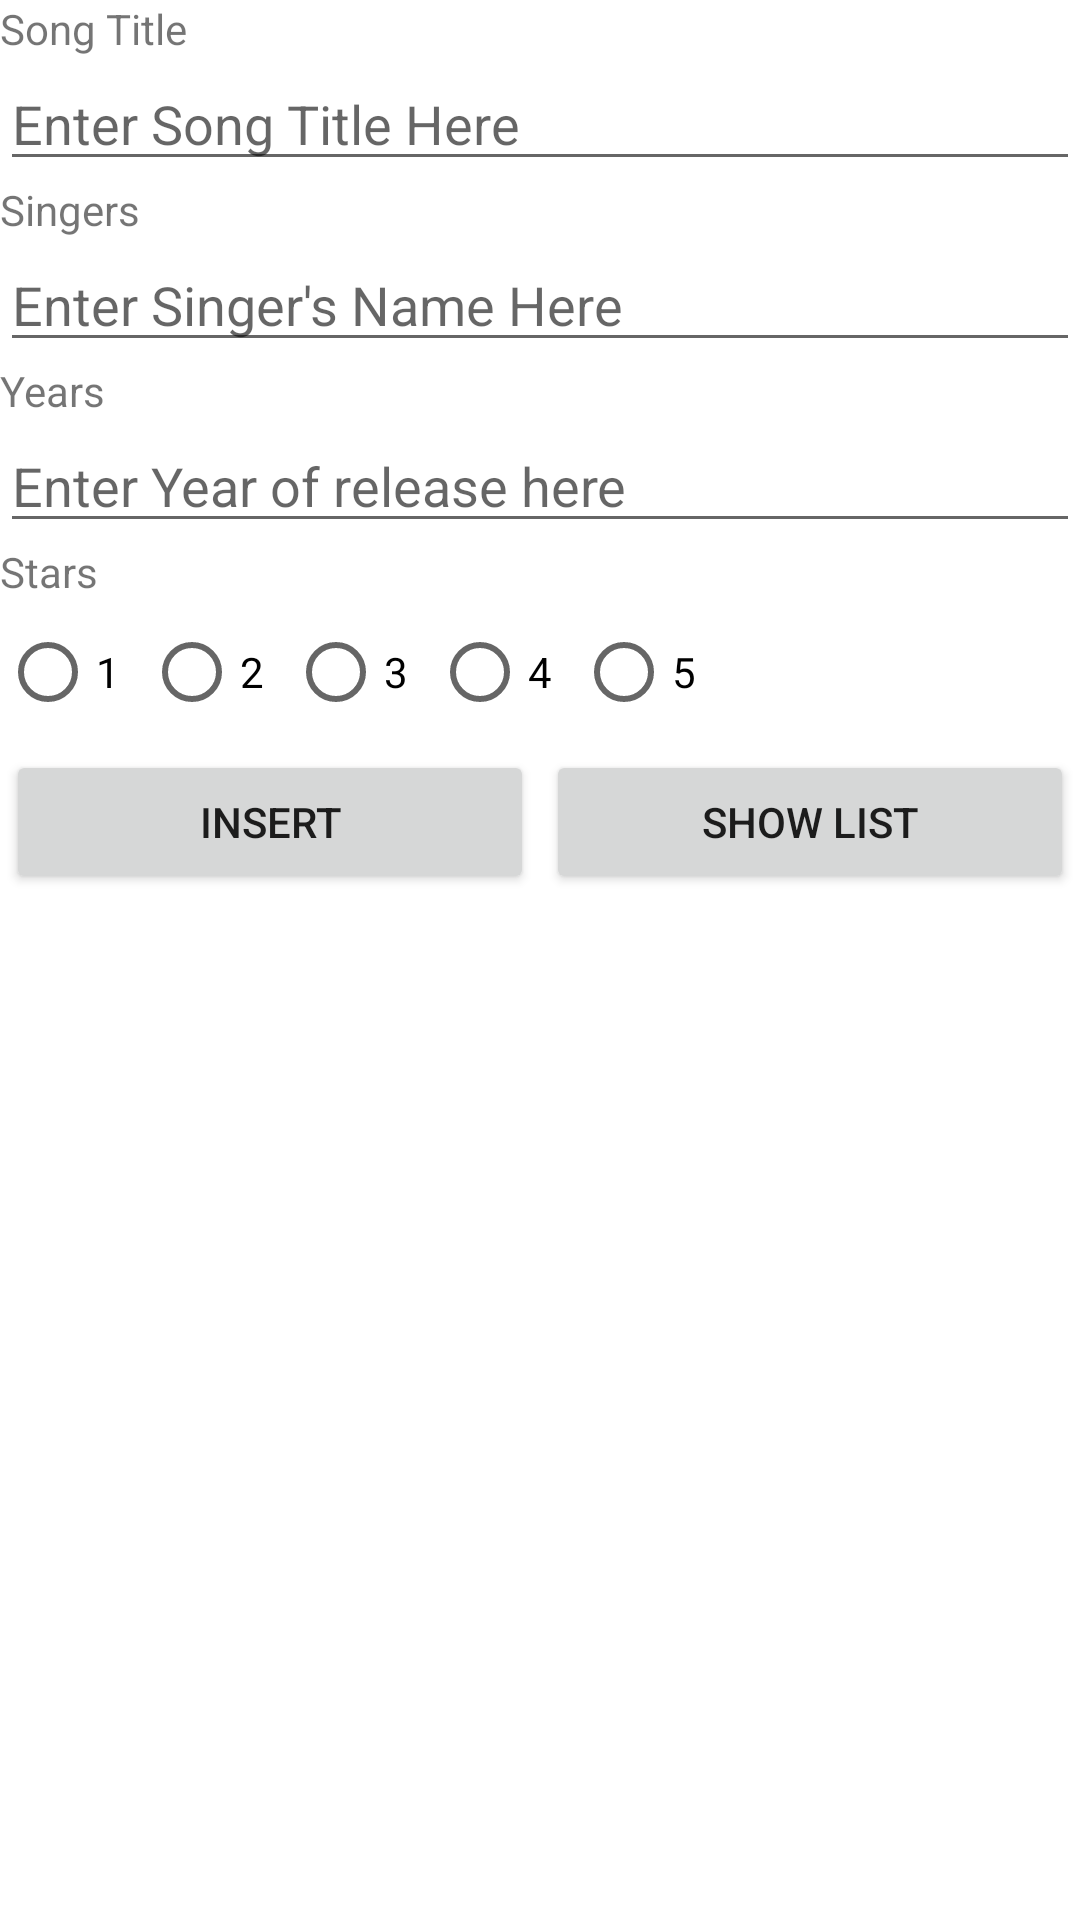

Reconstruct the res/layout file that produces this screen, plus the resources it refers to.
<!-- AndroidManifest.xml: application theme Theme.NPDSong -->
<!-- res/layout/activity_main.xml -->
<?xml version="1.0" encoding="utf-8"?>
<LinearLayout xmlns:android="http://schemas.android.com/apk/res/android"
    xmlns:app="http://schemas.android.com/apk/res-auto"
    xmlns:tools="http://schemas.android.com/tools"
    android:layout_width="match_parent"
    android:layout_height="match_parent"
    android:orientation="vertical"
    tools:context=".MainActivity">

    <TextView
        android:id="@+id/tvTitle"
        android:layout_width="wrap_content"
        android:layout_height="wrap_content"
        android:text="Song Title" />

    <EditText
        android:id="@+id/etTitle"
        android:layout_width="match_parent"
        android:layout_height="wrap_content"
        android:ems="10"
        android:hint="Enter Song Title Here"
        android:inputType="textPersonName" />

    <TextView
        android:id="@+id/tvSingers"
        android:layout_width="match_parent"
        android:layout_height="wrap_content"
        android:text="Singers" />

    <EditText
        android:id="@+id/etSingers"
        android:layout_width="match_parent"
        android:layout_height="wrap_content"
        android:ems="10"
        android:hint="Enter Singer's Name Here"
        android:inputType="textPersonName" />

    <TextView
        android:id="@+id/tvYears"
        android:layout_width="match_parent"
        android:layout_height="wrap_content"
        android:text="Years" />

    <EditText
        android:id="@+id/etYears"
        android:layout_width="match_parent"
        android:layout_height="wrap_content"
        android:ems="10"
        android:hint="Enter Year of release here"
        android:inputType="textPersonName" />

    <TextView
        android:id="@+id/tvStarts"
        android:layout_width="match_parent"
        android:layout_height="wrap_content"
        android:text="Stars" />

    <LinearLayout
        android:layout_width="wrap_content"
        android:layout_height="wrap_content"
        android:orientation="horizontal">

        <RadioGroup
            android:id="@+id/rstar"
            android:layout_width="wrap_content"
            android:layout_height="wrap_content"
            android:orientation="horizontal">


            <RadioButton
                android:id="@+id/r1"
                android:layout_width="match_parent"
                android:layout_height="wrap_content"
                android:text="1" />

            <RadioButton
                android:id="@+id/r2"
                android:layout_width="wrap_content"
                android:layout_height="wrap_content"
                android:layout_weight="1"
                android:text="2" />

            <RadioButton
                android:id="@+id/r3"
                android:layout_width="wrap_content"
                android:layout_height="wrap_content"
                android:layout_weight="1"
                android:text="3" />

            <RadioButton
                android:id="@+id/r4"
                android:layout_width="wrap_content"
                android:layout_height="wrap_content"
                android:layout_weight="1"
                android:text="4" />

            <RadioButton
                android:id="@+id/r5"
                android:layout_width="wrap_content"
                android:layout_height="wrap_content"
                android:layout_weight="1"
                android:text="5" />
        </RadioGroup>

    </LinearLayout>

    <LinearLayout
        android:layout_width="match_parent"
        android:layout_height="wrap_content"
        android:orientation="horizontal">

        <Button
            android:id="@+id/btnInsert"
            android:layout_width="0dp"
            android:layout_height="wrap_content"
            android:layout_margin="2dp"
            android:layout_weight="1"
            android:text="Insert" />

        <Button
            android:id="@+id/btnshowlist"
            android:layout_width="0dp"
            android:layout_height="wrap_content"
            android:layout_margin="2dp"
            android:layout_weight="1"
            android:text="Show List" />
    </LinearLayout>

</LinearLayout>
<!-- resources referenced by this layout -->
<resources>
  <style name="Theme.NPDSong" parent="Theme.MaterialComponents.DayNight.DarkActionBar">
          
          <item name="colorPrimary">@color/purple_500</item>
          <item name="colorPrimaryVariant">@color/purple_700</item>
          <item name="colorOnPrimary">@color/white</item>
          
          <item name="colorSecondary">@color/teal_200</item>
          <item name="colorSecondaryVariant">@color/teal_700</item>
          <item name="colorOnSecondary">@color/black</item>
          
          <item name="android:statusBarColor" tools:targetApi="l">?attr/colorPrimaryVariant</item>
          
      </style>
  <!-- not gathered from this repository: default colours our renderer supplied (Android Studio template values) -->
  <color name="purple_500">#FF6200EE</color>
  <color name="purple_700">#FF3700B3</color>
  <color name="teal_200">#FF03DAC5</color>
  <color name="teal_700">#FF018786</color>
  <color name="black">#FF000000</color>
  <color name="white">#FFFFFFFF</color>
</resources>
